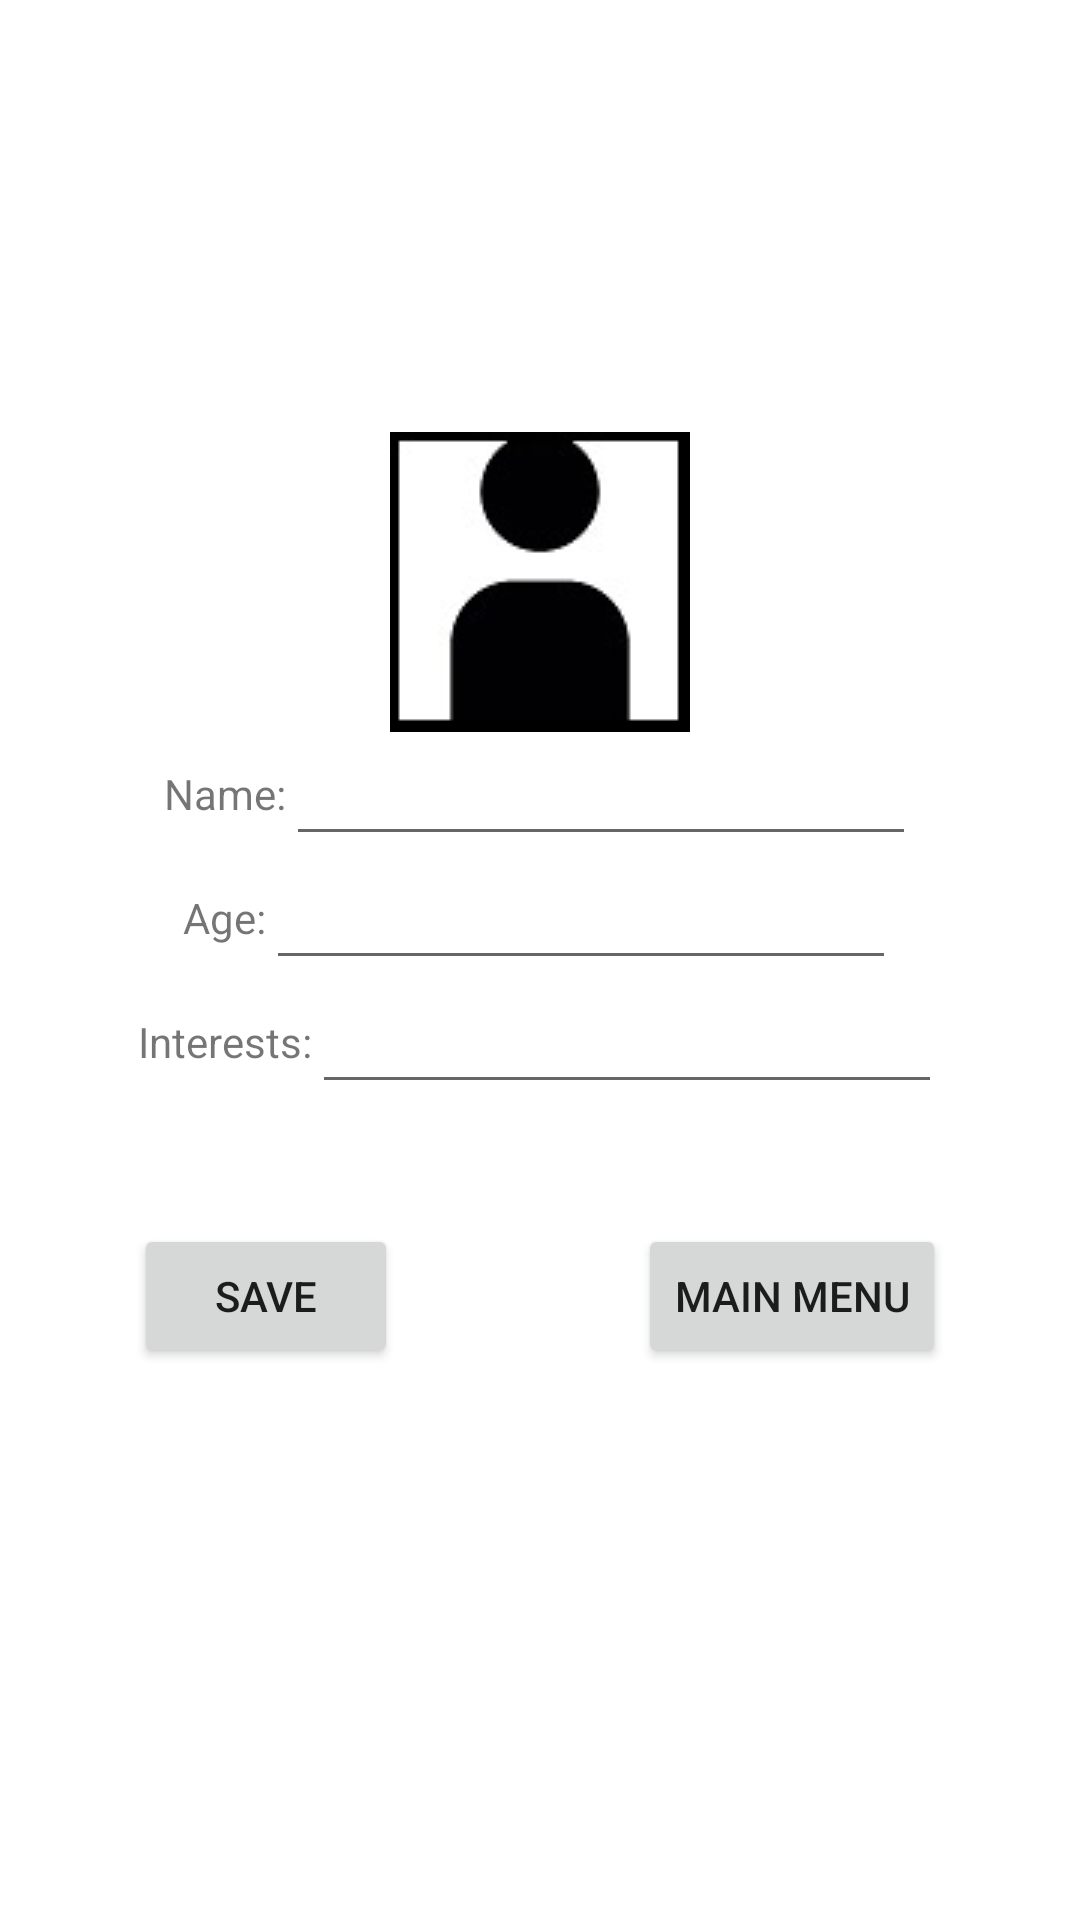

This screen was rendered from an Android layout file. Write that file and the resources it references.
<!-- AndroidManifest.xml: application theme Theme.CS461Assignment3 -->
<!-- res/layout/activity_profile.xml -->
<?xml version="1.0" encoding="utf-8"?>
<LinearLayout xmlns:android="http://schemas.android.com/apk/res/android"
    xmlns:app="http://schemas.android.com/apk/res-auto"
    xmlns:tools="http://schemas.android.com/tools"
    android:layout_width="match_parent"
    android:layout_height="match_parent"
    android:orientation="vertical"
    android:gravity="center"
    tools:context=".Profile">

    <ImageView
        android:src="@drawable/user_icon"
        android:id="@+id/imageView"
        android:layout_width="wrap_content"
        android:layout_height="wrap_content"/>

    <LinearLayout
        android:layout_width="wrap_content"
        android:layout_height="wrap_content"
        android:gravity="center"
        android:orientation="horizontal" >

        <TextView
            android:id="@+id/name"
            android:layout_width="wrap_content"
            android:layout_height="wrap_content"
            android:text="Name:" />

        <EditText
            android:id="@+id/nameEditText"
            android:layout_width="wrap_content"
            android:layout_height="wrap_content"
            android:ems="10"
            android:inputType="textPersonName" />

    </LinearLayout>

    <LinearLayout
        android:layout_width="wrap_content"
        android:layout_height="wrap_content"
        android:gravity="center"
        android:orientation="horizontal" >

        <TextView
            android:id="@+id/age"
            android:layout_width="wrap_content"
            android:layout_height="wrap_content"
            android:text="Age:"/>

        <EditText
            android:id="@+id/ageEditText"
            android:layout_width="wrap_content"
            android:layout_height="wrap_content"
            android:ems="10"
            android:inputType="number" />

    </LinearLayout>

    <LinearLayout
        android:layout_width="wrap_content"
        android:layout_height="wrap_content"
        android:gravity="center"
        android:orientation="horizontal" >

        <TextView
            android:id="@+id/interests"
            android:layout_width="wrap_content"
            android:layout_height="wrap_content"
            android:text="Interests:" />

        <EditText
            android:id="@+id/interestsEditText"
            android:layout_width="wrap_content"
            android:layout_height="wrap_content"
            android:ems="10"
            android:inputType="textPersonName" />

    </LinearLayout>

    <LinearLayout
        android:layout_width="wrap_content"
        android:layout_height="wrap_content"
        android:orientation="horizontal" >

        <Button
            android:id="@+id/savebtn"
            android:layout_width="wrap_content"
            android:layout_height="wrap_content"
            android:text="SAVE"
            android:onClick="save"
            android:layout_margin="40dp"/>

        <Button
            android:id="@+id/mainmenubtn"
            android:layout_width="wrap_content"
            android:layout_height="wrap_content"
            android:onClick="menu"
            android:text="MAIN MENU"
            android:layout_margin="40dp"/>

    </LinearLayout>

</LinearLayout>
<!-- resources referenced by this layout -->
<resources>
  <!-- drawable user_icon: jpg bitmap (drawable, 2742 bytes) -->
  <style name="Theme.CS461Assignment3" parent="Theme.MaterialComponents.DayNight.DarkActionBar">
          
          <item name="colorPrimary">@color/purple_500</item>
          <item name="colorPrimaryVariant">@color/purple_700</item>
          <item name="colorOnPrimary">@color/white</item>
          
          <item name="colorSecondary">@color/teal_200</item>
          <item name="colorSecondaryVariant">@color/teal_700</item>
          <item name="colorOnSecondary">@color/black</item>
          
          <item name="android:statusBarColor" tools:targetApi="l">?attr/colorPrimaryVariant</item>
          
      </style>
  <!-- not gathered from this repository: default colours our renderer supplied (Android Studio template values) -->
  <color name="purple_500">#FF6200EE</color>
  <color name="purple_700">#FF3700B3</color>
  <color name="teal_200">#FF03DAC5</color>
  <color name="teal_700">#FF018786</color>
  <color name="black">#FF000000</color>
  <color name="white">#FFFFFFFF</color>
</resources>
